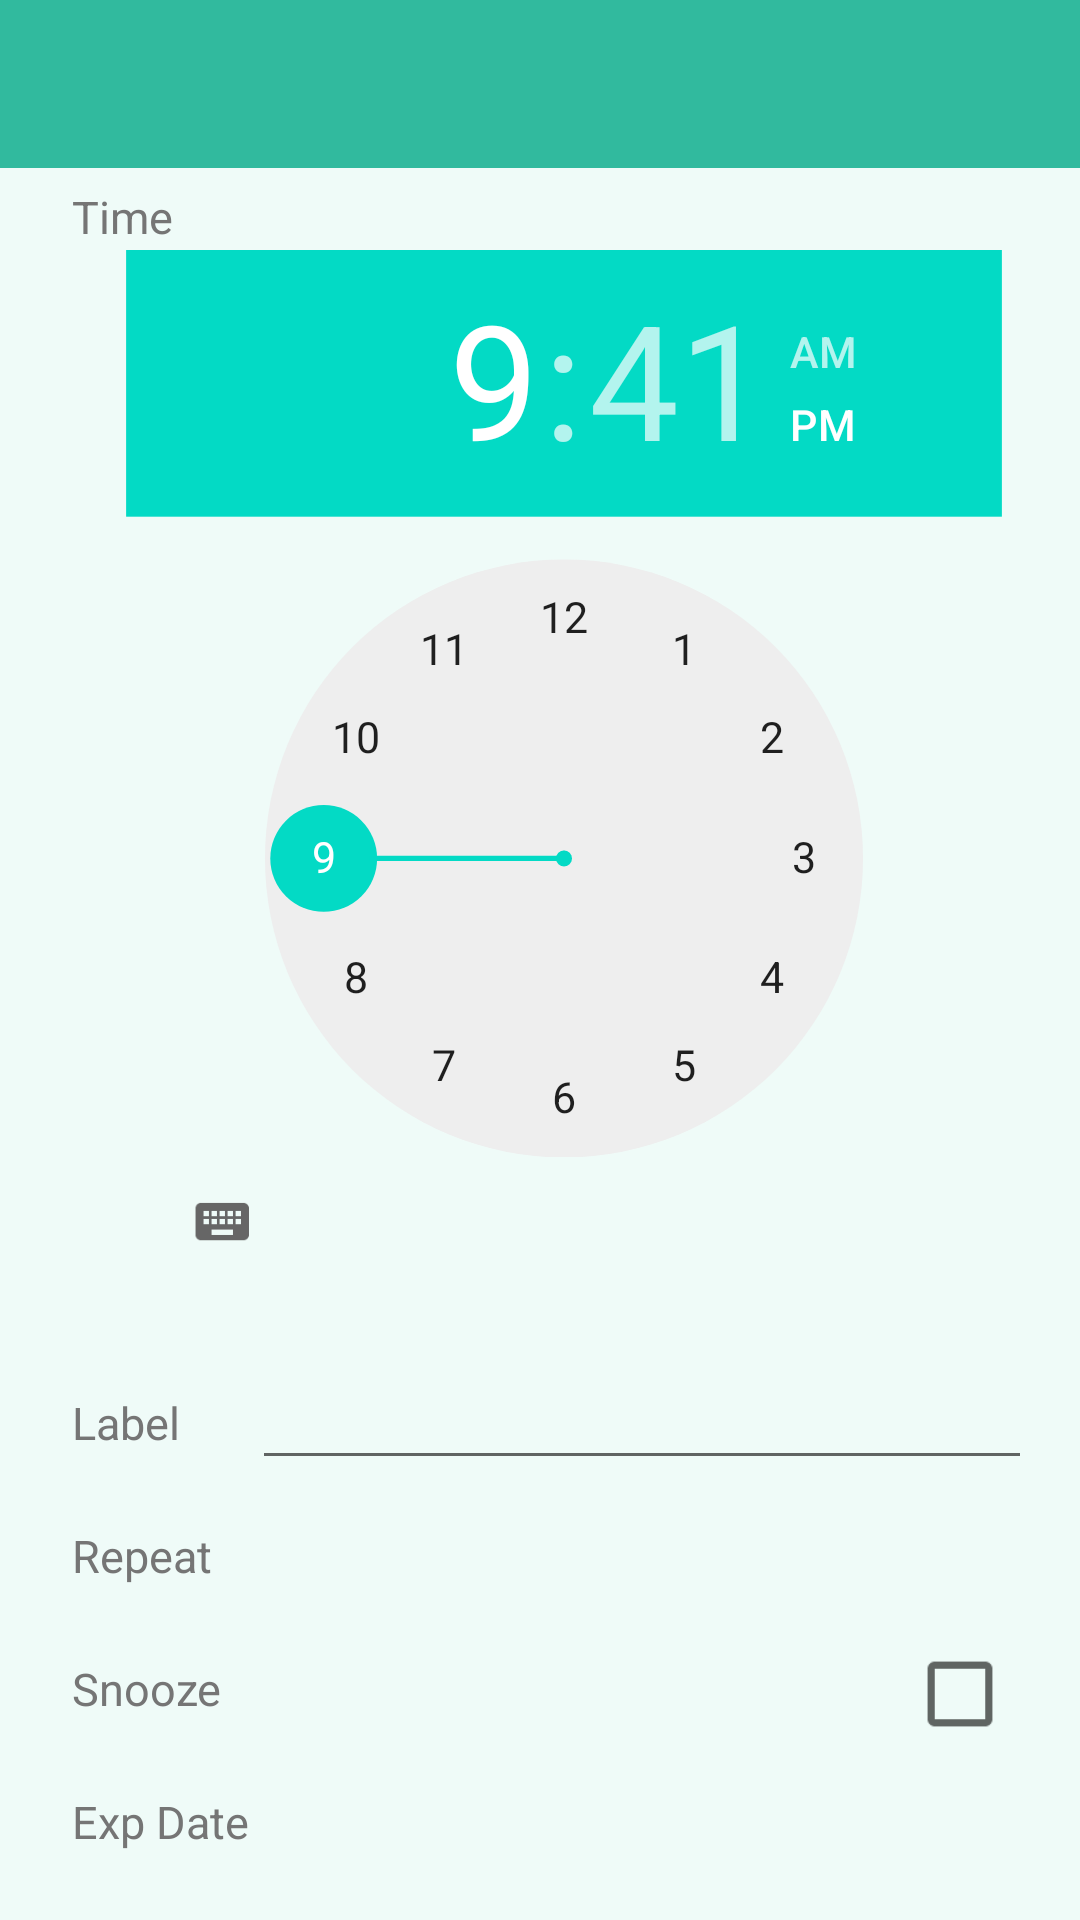

Layout XML and referenced resources for this Android screen:
<!-- AndroidManifest.xml: application theme AppTheme -->
<!-- res/layout/activity_alarm_details.xml -->
<?xml version="1.0" encoding="utf-8"?>
<LinearLayout xmlns:android="http://schemas.android.com/apk/res/android"
    xmlns:app="http://schemas.android.com/apk/res-auto"
    xmlns:tools="http://schemas.android.com/tools"
    android:layout_width="match_parent"
    android:layout_height="match_parent"
    android:fitsSystemWindows="true"
    android:orientation="vertical"
    android:background="@color/light_grayish_cyan"
    tools:context="com.tvnsoftware.drcare.activity.Alarm.AlarmDetailsActivity">
    <include
        layout="@layout/toolbar"
        android:id="@+id/toolbar"/>

    <LinearLayout
        android:layout_width="match_parent"
        android:layout_height="wrap_content"
        android:orientation="vertical">

        <RelativeLayout
            android:id="@+id/rlAlarmDetails"
            android:layout_width="match_parent"
            android:layout_height="wrap_content"
            android:layout_marginStart="@dimen/space_large">
            <TextView
                android:id="@+id/tvTime"
                style="@style/LightLargeSubHeadlineTextStyle"
                android:layout_width="wrap_content"
                android:layout_height="wrap_content"
                android:layout_marginTop="@dimen/space_min"
                android:text="Time" />

            <TimePicker
                android:id="@+id/TimePicker"
                style="@style/ExtraLargeHeadTextStyle"
                android:scaleY="0.89"
                android:scaleX="0.89"
                android:layout_width="match_parent"
                android:layout_height="wrap_content"
                android:layout_gravity="center"
                android:clickable="true"
                android:textSize="60sp"
                tools:text="7:00"
                android:layout_alignTop="@+id/tvTime"
                android:layout_below="@+id/tvTime"
                />

            <TextView
                android:id="@+id/tvNote"
                style="@style/LightLargeSubHeadlineTextStyle"
                android:layout_width="wrap_content"
                android:layout_height="wrap_content"
                android:layout_marginTop="@dimen/space_medium"
                android:text="Label"
                android:layout_below="@+id/TimePicker"/>

            <EditText
                android:id="@+id/etNoteAlarm"
                android:layout_width="wrap_content"
                android:layout_height="wrap_content"
                android:layout_alignParentEnd="true"
                android:layout_marginEnd="@dimen/space_large"
                android:layout_marginStart="@dimen/space_large"
                android:layout_toEndOf="@+id/tvNote"
                android:layout_below="@+id/TimePicker"
                android:gravity="end"
                android:maxLength="100"
                android:maxLines="1"
                tools:text="Take Medicine for Morning" />

            <TextView
                android:id="@+id/tvRepeat"
                style="@style/LightLargeSubHeadlineTextStyle"
                android:layout_width="wrap_content"
                android:layout_height="wrap_content"
                android:layout_alignStart="@+id/tvNote"
                android:layout_below="@+id/tvNote"
                android:layout_marginTop="@dimen/space_large"
                android:text="Repeat" />

            <TextView
                android:id="@+id/tvChosenRepeat"
                style="@style/LightLargeSubHeadlineTextStyle"
                android:layout_width="wrap_content"
                android:layout_height="wrap_content"
                android:layout_alignParentEnd="true"
                android:layout_below="@+id/tvNote"
                android:layout_marginEnd="@dimen/space_large"
                android:layout_marginTop="@dimen/space_large"
                android:layout_toEndOf="@+id/tvRepeat"
                android:clickable="true"
                android:gravity="end"
                tools:text="Every Day" />

            <TextView
                android:id="@+id/tvSnooze"
                style="@style/LightLargeSubHeadlineTextStyle"
                android:layout_width="wrap_content"
                android:layout_height="wrap_content"
                android:text="Snooze"
                android:layout_alignTop="@+id/cbIsSnooze"
                android:layout_alignParentStart="true" />

            <CheckBox
                android:id="@+id/cbIsSnooze"
                android:layout_width="wrap_content"
                android:layout_height="wrap_content"
                android:scaleY="1.2"
                android:scaleX="1.2"
                android:layout_alignParentEnd="true"
                android:layout_below="@+id/tvChosenRepeat"
                android:layout_marginEnd="@dimen/space_xlarge"
                android:layout_marginTop="@dimen/space_large" />

            <TextView
                android:id="@+id/tvExpire"
                style="@style/LightLargeSubHeadlineTextStyle"
                android:layout_width="wrap_content"
                android:layout_height="wrap_content"
                android:layout_alignStart="@+id/tvNote"
                android:layout_below="@+id/tvSnooze"
                android:layout_marginTop="@dimen/space_large"
                android:text="Exp Date" />

            <TextView
                android:id="@+id/tvExpireAlarm"
                style="@style/LightLargeSubHeadlineTextStyle"
                android:layout_width="wrap_content"
                android:layout_height="wrap_content"
                android:layout_alignParentEnd="true"
                android:layout_below="@+id/cbIsSnooze"
                android:layout_marginEnd="@dimen/space_large"
                android:layout_marginTop="@dimen/space_medium"
                android:layout_toEndOf="@+id/tvRepeat"
                android:gravity="end"
                android:maxLines="1"
                tools:text="07/08/2017" />
        </RelativeLayout>
    </LinearLayout>
</LinearLayout>
<!-- res/layout/toolbar.xml (included above) -->
<?xml version="1.0" encoding="utf-8"?>
<android.support.v7.widget.Toolbar
    android:id="@+id/toolbar"
    xmlns:app="http://schemas.android.com/apk/res-auto"
    xmlns:android="http://schemas.android.com/apk/res/android"
    app:titleTextColor="#ffffff"
    android:layout_alignParentTop="true"
    android:layout_width="match_parent"
    android:layout_height="?attr/actionBarSize"
    style="@style/ToolbarStyle"
    android:background="#31ba9e"/>
<!-- resources referenced by this layout -->
<resources>
  <color name="light_grayish_cyan">#effbf8</color>
  <dimen name="space_large">16dp</dimen>
  <dimen name="space_medium">8dp</dimen>
  <dimen name="space_min">2dp</dimen>
  <dimen name="space_xlarge">24dp</dimen>
  <style name="ExtraLargeHeadTextStyle">
          <item name="android:typeface">monospace</item>
          <item name="android:paddingBottom">@dimen/space_min</item>
          <item name="android:paddingTop">@dimen/space_small</item>
          <item name="android:paddingLeft">@dimen/space_medium</item>
          <item name="android:paddingRight">@dimen/space_medium</item>
          <item name="android:textColor">@color/primary_text</item>
          <item name="android:textSize">39sp</item>
          <item name="android:maxLines">1</item>
          <item name="android:ellipsize">end</item>
      </style>
  <style name="LightLargeSubHeadlineTextStyle" parent="LightHeadlineTextStyle">
          <item name="android:typeface">sans</item>
          <item name="android:paddingRight">@dimen/space_medium</item>
          <item name="android:textColor">@color/secondary_text</item>
          <item name="android:textSize">15sp</item>
      </style>
  <style name="ToolbarStyle" parent="Base.Widget.AppCompat.Toolbar">
          <item name="android:typeface">serif</item>
      </style>
  <style name="AppTheme" parent="Theme.AppCompat.Light.NoActionBar">
          
          <item name="colorPrimary">@color/colorPrimary</item>
          <item name="colorPrimaryDark">#31ba9e</item>
          
          <item name="colorAccent">@color/colorAccent</item>
      </style>
  <dimen name="space_small">4dp</dimen>
  <color name="primary_text">#212121</color>
  <style name="LightHeadlineTextStyle">
          <item name="android:typeface">monospace</item>
          <item name="android:paddingBottom">@dimen/space_small</item>
          <item name="android:paddingTop">@dimen/space_small</item>
          <item name="android:paddingLeft">@dimen/space_medium</item>
          <item name="android:paddingRight">@dimen/space_medium</item>
          <item name="android:textColor">@color/primary_text</item>
          <item name="android:textSize">12sp</item>
          <item name="android:maxLines">1</item>
          <item name="android:ellipsize">end</item>
      </style>
  <color name="secondary_text">#757575</color>
  <!-- not gathered from this repository: default colours our renderer supplied (Android Studio template values) -->
  <color name="colorPrimary">#FF6200EE</color>
  <color name="colorAccent">#FF03DAC5</color>
</resources>
